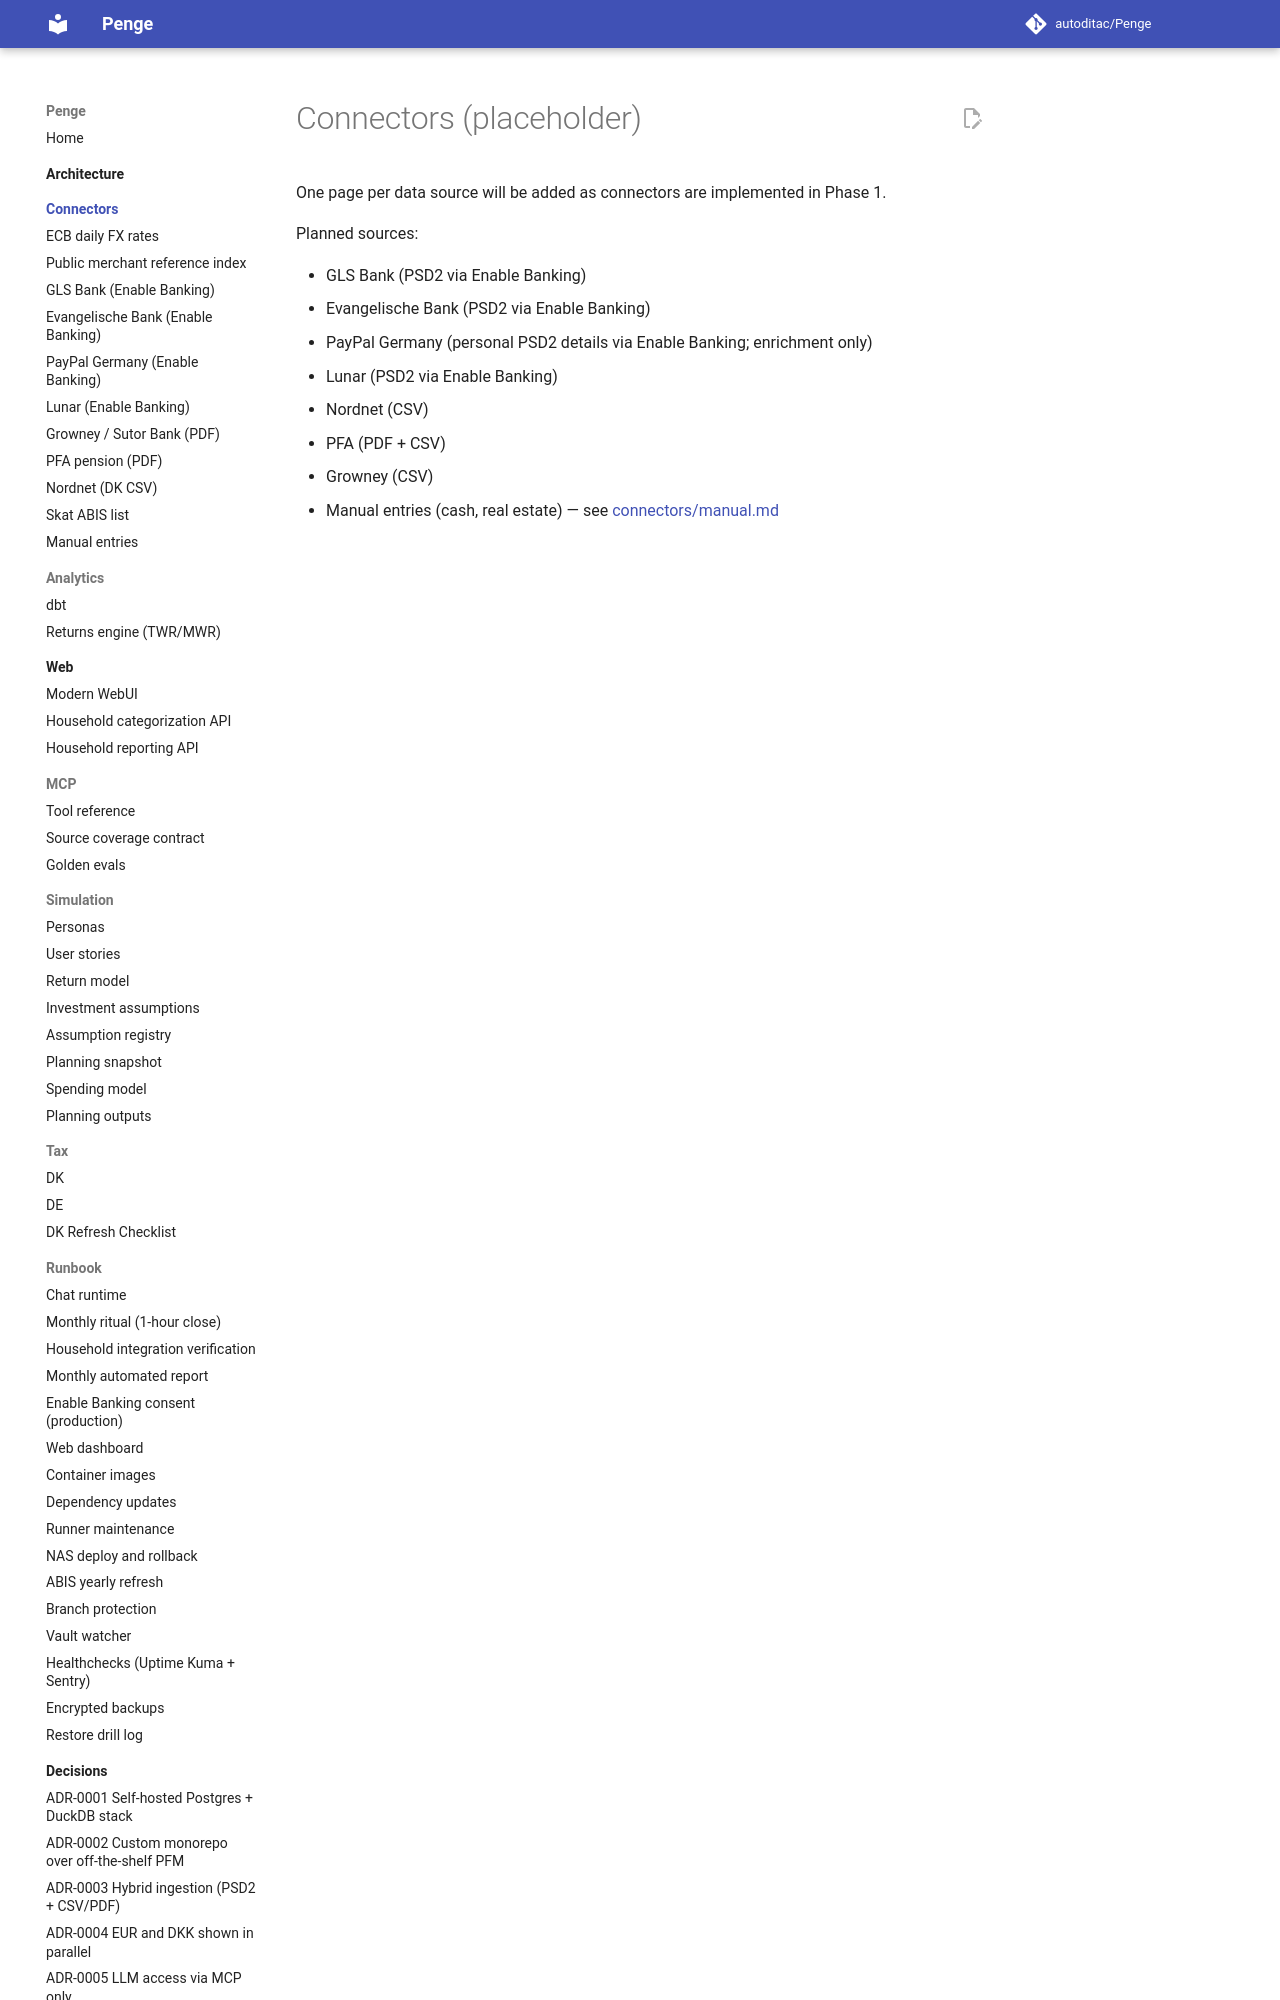

repository: autoditac/Penge · page: connectors/index.html · generator: mkdocs

# Connectors (placeholder)

One page per data source will be added as connectors are implemented in Phase 1.

Planned sources:

- GLS Bank (PSD2 via Enable Banking)
- Evangelische Bank (PSD2 via Enable Banking)
- PayPal Germany (personal P
